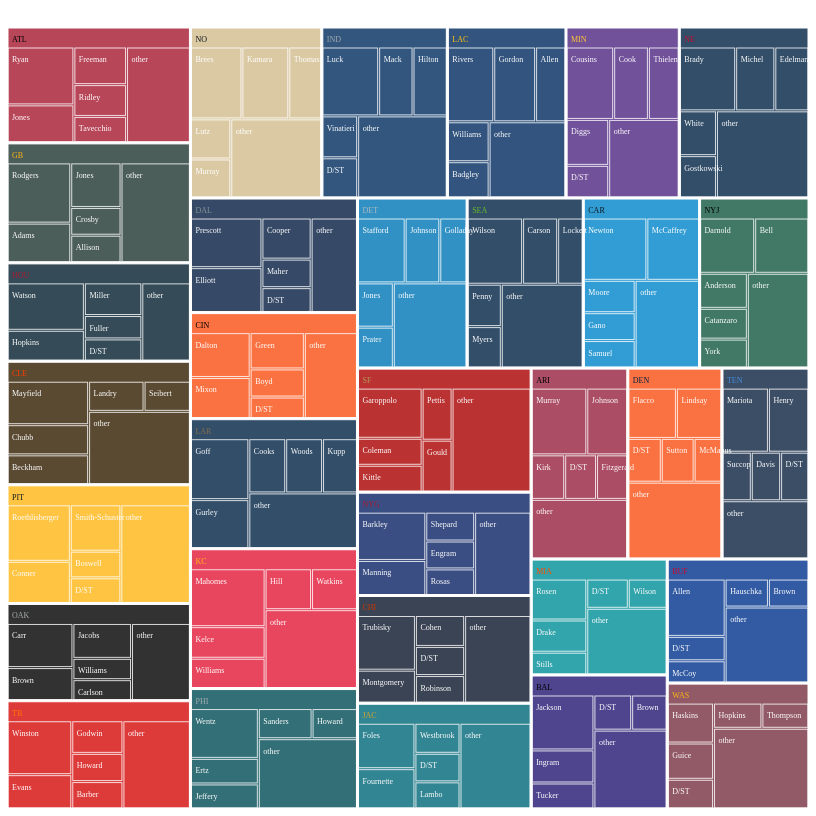
D3 v4 page, settled after 480 driven frames (8 s of simulated time); the page loaded 1 data file(s).


// ── treemap.js
var colorDict = {
  'ARI' : {'main':'#97233F', 'alt':'#000000'},
  'ATL' : {'main':'#A71930', 'alt':'#000000'},
  'BAL' : {'main':'#241773', 'alt':'#000000'},
  'BUF' : {'main':'#00338D', 'alt':'#C60C30'},
  'CAR' : {'main':'#0085CA', 'alt':'#101820'},
  'CHI' : {'main':'#0B162A', 'alt':'#C83803'},
  'CIN' : {'main':'#FB4F14', 'alt':'#000000'},
  'CLE' : {'main':'#311D00', 'alt':'#FF3C00'},
  'DAL' : {'main':'#041E42', 'alt':'#869397'},
  'DEN' : {'main':'#FB4F14', 'alt':'#002244'},
  'DET' : {'main':'#0076B6', 'alt':'#B0B7BC'},
  'GB' : {'main':'#203731', 'alt':'#FFB612'},
  'HOU' : {'main':'#03202F', 'alt':'#A71930'},
  'IND' : {'main':'#002C5F', 'alt':'#A2AAAD'},
  'JAC' : {'main':'#006778', 'alt':'#D7A22A'},
  'KC' : {'main':'#E31837', 'alt':'#FFB81C'},
  'LAC' : {'main':'#002A5E', 'alt':'#FFC20E'},
  'LAR' : {'main':'#002244', 'alt':'#866D4B'},
  'MIA' : {'main':'#008E97', 'alt':'#FC4C02'},
  'MIN' : {'main':'#4F2683', 'alt':'#FFC62F'},
  'NE' : {'main': '#002244', 'alt':'#C60C30'},
  'NO' : {'main': '#D3BC8D', 'alt':'#101820'},
  'NYG' : {'main': '#0B2265', 'alt':'#A71930'},
  'NYJ' : {'main': '#125740', 'alt':'#000000'},
  'OAK' : {'main': '#000000', 'alt':'#A5ACAF'},
  'PHI' : {'main': '#004C54', 'alt':'#A5ACAF'},
  'PIT' : {'main':'#FFB612', 'alt':'#101820'},
  'SEA' : {'main':'#002244', 'alt':'#69BE28'},
  'SF' : {'main': '#AA0000', 'alt':'#B3995D'},
  'TB' : {'main': '#D50A0A', 'alt':'#FF7900'},
  'TEN' : {'main':'#0C2340' , 'alt':'#418FDE'},
  'WAS' : {'main':'#773141' , 'alt':'#FFB612'}
}

teams = ['Cardinals', 'Falcons', 'Bills', 'Ravens', 'Panthers', 'Bears', 'Bengals', 'Browns', 'Cowboys', 'Broncos', 
  'Lions', 'Packers', 'Texans', 'Colts', 'Jaguars', 'Chiefs', 'Chargers', 'Rams', 'Dolphins', 'Vikings', 'Patriots',
  'Saints', 'Giants', 'Jets', 'Raiders', 'Eagles', 'Steelers', 'Seahawks', '49ers', 'Buccaneers', 'Titans', 'Redskins']

d3.json('players.json', function(data) {

  var treemapLayout = d3.treemap()
    .size([800, 800])
    .paddingTop(20)
    .paddingInner(2);

  var rootNode = d3.hierarchy(data)

  rootNode.sum(function(d) {
    return d.value;
  });

  treemapLayout(rootNode);

  var nodes = d3.select('svg g')
    .selectAll('g')
    .data(rootNode.descendants())
    .enter()
    .append('g')
    .attr('transform', function(d) {return 'translate(' + [d.x0, d.y0] + ')'})

  nodes.append('rect')
    .attr('width', function(d) { return d.x1 - d.x0; })
    .attr('height', function(d) { return d.y1 - d.y0; })
    .attr('fill', function(d) {
      try {
        return colorDict[d.data['name']]['main']
      } catch(err) {
        return 'None'
      }
    })
    .attr('opacity', 0.8)
    .attr('stroke', 'white')

  nodes.append('text')
    .attr('dx', 4)
    .attr('dy', 14)
    .style('font-size', 8)
    .style('fill', function(d) {
      try {
        return colorDict[d.data['name']]['alt']
      } catch(err) {
        return 'white'
      }
    })
    .text(function(d) {
      var name_parts = d.data['name'].split(' ')

      try {
        if (teams.includes(name_parts[2])) {
          return 'D/ST'
        }
      } catch(err) {
      }

      if (name_parts.length == 1) {
        return name_parts[0]
      } else if (name_parts.length == 2) {
        return name_parts[1]
      } else {
        return name_parts[2]
      }
    })

})

### data: players.json
{
 "name": "NFL Teams",
 "children": [
  {
   "name": "ATL",
   "children": [
    "{... 2 keys}",
    "{... 2 keys}",
    "{... 2 keys}",
    "{... 2 keys}",
    "{... 2 keys}",
    "{... 2 keys}"
   ]
  },
  {
   "name": "GB",
   "children": [
    "{... 2 keys}",
    "{... 2 keys}",
    "{... 2 keys}",
    "{... 2 keys}",
    "{... 2 keys}",
    "{... 2 keys}"
   ]
  },
  {
   "name": "HOU",
   "children": [
    "{... 2 keys}",
    "{... 2 keys}",
    "{... 2 keys}",
    "{... 2 keys}",
    "{... 2 keys}",
    "{... 2 keys}"
   ]
  },
  {
   "name": "CLE",
   "children": [
    "{... 2 keys}",
    "{... 2 keys}",
    "{... 2 keys}",
    "{... 2 keys}",
    "{... 2 keys}",
    "{... 2 keys}"
   ]
  },
  {
   "name": "PIT",
   "children": [
    "{... 2 keys}",
    "{... 2 keys}",
    "{... 2 keys}",
    "{... 2 keys}",
    "{... 2 keys}",
    "{... 2 keys}"
   ]
  },
  {
   "name": "OAK",
   "children": [
    "{... 2 keys}",
    "{... 2 keys}",
    "{... 2 keys}",
    "{... 2 keys}",
    "{... 2 keys}",
    "{... 2 keys}"
   ]
  },
  {
   "name": "TB",
   "children": [
    "{... 2 keys}",
    "{... 2 keys}",
    "{... 2 keys}",
    "{... 2 keys}",
    "{... 2 keys}",
    "{... 2 keys}"
   ]
  },
  {
   "name": "NO",
   "children": [
    "{... 2 keys}",
    "{... 2 keys}",
    "{... 2 keys}",
    "{... 2 keys}",
    "{... 2 keys}",
    "{... 2 keys}"
   ]
  },
  "... 24 more items"
 ]
}